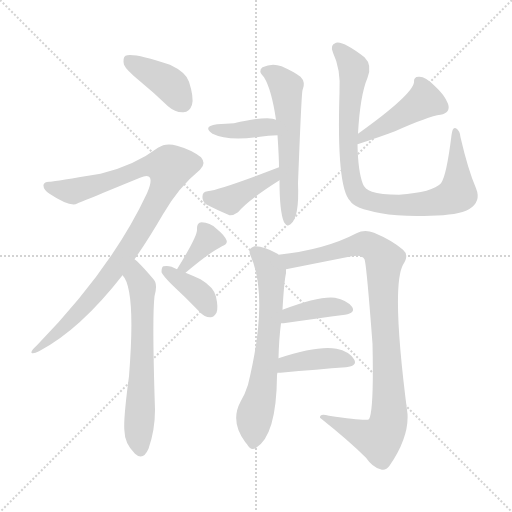
t = 0.00 s
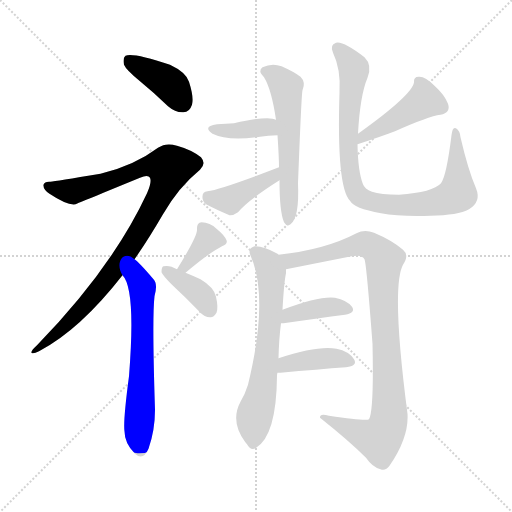
t = 1.98 s
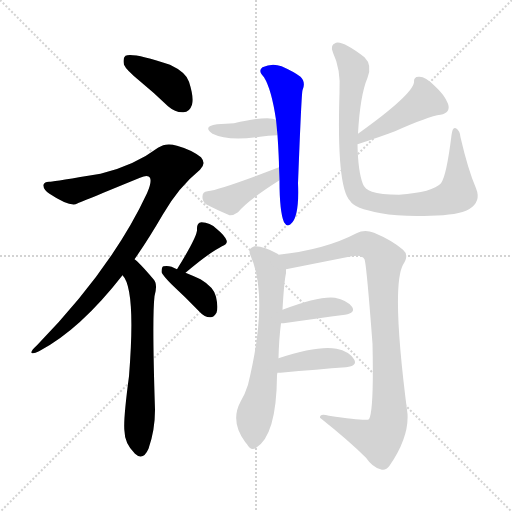
t = 3.95 s
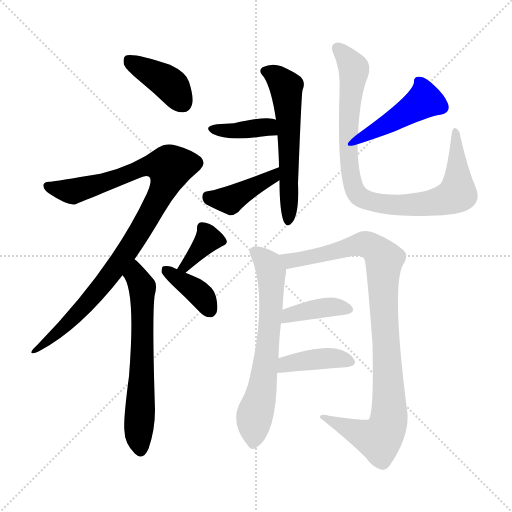
t = 5.93 s
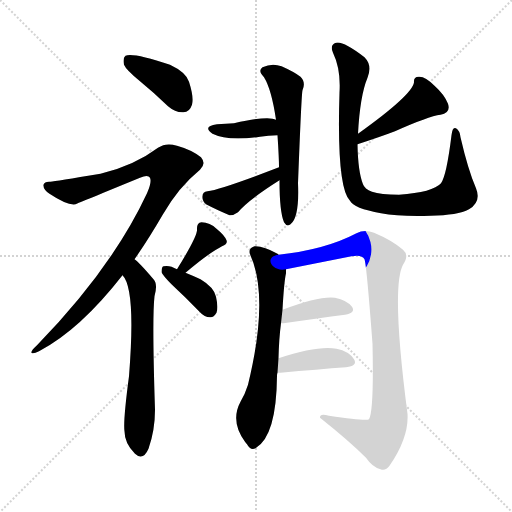
t = 7.90 s
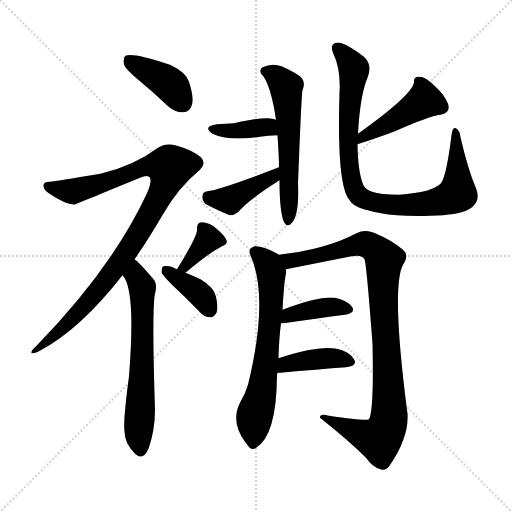
t = 9.88 s

The animated SVG that drew these frames (rendered in a browser with its animation timeline set to each time). Animation: 14 CSS @keyframes rules; one cycle of 9.88 s.

<svg version="1.1" viewBox="0 0 1024 1024" xmlns="http://www.w3.org/2000/svg">
  <g stroke="lightgray" stroke-dasharray="1,1" stroke-width="1" transform="scale(4, 4)">
    <line x1="0" y1="0" x2="256" y2="256"></line>
    <line x1="256" y1="0" x2="0" y2="256"></line>
    <line x1="128" y1="0" x2="128" y2="256"></line>
    <line x1="0" y1="128" x2="256" y2="128"></line>
  </g>
<g transform="scale(1, -1) translate(0, -900)">
   <style type="text/css">
    @keyframes keyframes0 {
      from {
       stroke: blue;
       stroke-dashoffset: 399;
       stroke-width: 128;
       }
       56% {
       animation-timing-function: step-end;
       stroke: blue;
       stroke-dashoffset: 0;
       stroke-width: 128;
       }
       to {
       stroke: black;
       stroke-width: 1024;
       }
       }
       #make-me-a-hanzi-animation-0 {
         animation: keyframes0 0.574707s both;
         animation-delay: 0.000000s;
         animation-timing-function: linear;
       }
    @keyframes keyframes1 {
      from {
       stroke: blue;
       stroke-dashoffset: 968;
       stroke-width: 128;
       }
       76% {
       animation-timing-function: step-end;
       stroke: blue;
       stroke-dashoffset: 0;
       stroke-width: 128;
       }
       to {
       stroke: black;
       stroke-width: 1024;
       }
       }
       #make-me-a-hanzi-animation-1 {
         animation: keyframes1 1.037760s both;
         animation-delay: 0.574707s;
         animation-timing-function: linear;
       }
    @keyframes keyframes2 {
      from {
       stroke: blue;
       stroke-dashoffset: 630;
       stroke-width: 128;
       }
       67% {
       animation-timing-function: step-end;
       stroke: blue;
       stroke-dashoffset: 0;
       stroke-width: 128;
       }
       to {
       stroke: black;
       stroke-width: 1024;
       }
       }
       #make-me-a-hanzi-animation-2 {
         animation: keyframes2 0.762695s both;
         animation-delay: 1.612467s;
         animation-timing-function: linear;
       }
    @keyframes keyframes3 {
      from {
       stroke: blue;
       stroke-dashoffset: 360;
       stroke-width: 128;
       }
       54% {
       animation-timing-function: step-end;
       stroke: blue;
       stroke-dashoffset: 0;
       stroke-width: 128;
       }
       to {
       stroke: black;
       stroke-width: 1024;
       }
       }
       #make-me-a-hanzi-animation-3 {
         animation: keyframes3 0.542969s both;
         animation-delay: 2.375163s;
         animation-timing-function: linear;
       }
    @keyframes keyframes4 {
      from {
       stroke: blue;
       stroke-dashoffset: 373;
       stroke-width: 128;
       }
       55% {
       animation-timing-function: step-end;
       stroke: blue;
       stroke-dashoffset: 0;
       stroke-width: 128;
       }
       to {
       stroke: black;
       stroke-width: 1024;
       }
       }
       #make-me-a-hanzi-animation-4 {
         animation: keyframes4 0.553548s both;
         animation-delay: 2.918132s;
         animation-timing-function: linear;
       }
    @keyframes keyframes5 {
      from {
       stroke: blue;
       stroke-dashoffset: 571;
       stroke-width: 128;
       }
       65% {
       animation-timing-function: step-end;
       stroke: blue;
       stroke-dashoffset: 0;
       stroke-width: 128;
       }
       to {
       stroke: black;
       stroke-width: 1024;
       }
       }
       #make-me-a-hanzi-animation-5 {
         animation: keyframes5 0.714681s both;
         animation-delay: 3.471680s;
         animation-timing-function: linear;
       }
    @keyframes keyframes6 {
      from {
       stroke: blue;
       stroke-dashoffset: 382;
       stroke-width: 128;
       }
       55% {
       animation-timing-function: step-end;
       stroke: blue;
       stroke-dashoffset: 0;
       stroke-width: 128;
       }
       to {
       stroke: black;
       stroke-width: 1024;
       }
       }
       #make-me-a-hanzi-animation-6 {
         animation: keyframes6 0.560872s both;
         animation-delay: 4.186361s;
         animation-timing-function: linear;
       }
    @keyframes keyframes7 {
      from {
       stroke: blue;
       stroke-dashoffset: 408;
       stroke-width: 128;
       }
       57% {
       animation-timing-function: step-end;
       stroke: blue;
       stroke-dashoffset: 0;
       stroke-width: 128;
       }
       to {
       stroke: black;
       stroke-width: 1024;
       }
       }
       #make-me-a-hanzi-animation-7 {
         animation: keyframes7 0.582031s both;
         animation-delay: 4.747233s;
         animation-timing-function: linear;
       }
    @keyframes keyframes8 {
      from {
       stroke: blue;
       stroke-dashoffset: 445;
       stroke-width: 128;
       }
       59% {
       animation-timing-function: step-end;
       stroke: blue;
       stroke-dashoffset: 0;
       stroke-width: 128;
       }
       to {
       stroke: black;
       stroke-width: 1024;
       }
       }
       #make-me-a-hanzi-animation-8 {
         animation: keyframes8 0.612142s both;
         animation-delay: 5.329264s;
         animation-timing-function: linear;
       }
    @keyframes keyframes9 {
      from {
       stroke: blue;
       stroke-dashoffset: 893;
       stroke-width: 128;
       }
       74% {
       animation-timing-function: step-end;
       stroke: blue;
       stroke-dashoffset: 0;
       stroke-width: 128;
       }
       to {
       stroke: black;
       stroke-width: 1024;
       }
       }
       #make-me-a-hanzi-animation-9 {
         animation: keyframes9 0.976725s both;
         animation-delay: 5.941406s;
         animation-timing-function: linear;
       }
    @keyframes keyframes10 {
      from {
       stroke: blue;
       stroke-dashoffset: 653;
       stroke-width: 128;
       }
       68% {
       animation-timing-function: step-end;
       stroke: blue;
       stroke-dashoffset: 0;
       stroke-width: 128;
       }
       to {
       stroke: black;
       stroke-width: 1024;
       }
       }
       #make-me-a-hanzi-animation-10 {
         animation: keyframes10 0.781413s both;
         animation-delay: 6.918132s;
         animation-timing-function: linear;
       }
    @keyframes keyframes11 {
      from {
       stroke: blue;
       stroke-dashoffset: 959;
       stroke-width: 128;
       }
       76% {
       animation-timing-function: step-end;
       stroke: blue;
       stroke-dashoffset: 0;
       stroke-width: 128;
       }
       to {
       stroke: black;
       stroke-width: 1024;
       }
       }
       #make-me-a-hanzi-animation-11 {
         animation: keyframes11 1.030436s both;
         animation-delay: 7.699544s;
         animation-timing-function: linear;
       }
    @keyframes keyframes12 {
      from {
       stroke: blue;
       stroke-dashoffset: 393;
       stroke-width: 128;
       }
       56% {
       animation-timing-function: step-end;
       stroke: blue;
       stroke-dashoffset: 0;
       stroke-width: 128;
       }
       to {
       stroke: black;
       stroke-width: 1024;
       }
       }
       #make-me-a-hanzi-animation-12 {
         animation: keyframes12 0.569824s both;
         animation-delay: 8.729980s;
         animation-timing-function: linear;
       }
    @keyframes keyframes13 {
      from {
       stroke: blue;
       stroke-dashoffset: 400;
       stroke-width: 128;
       }
       57% {
       animation-timing-function: step-end;
       stroke: blue;
       stroke-dashoffset: 0;
       stroke-width: 128;
       }
       to {
       stroke: black;
       stroke-width: 1024;
       }
       }
       #make-me-a-hanzi-animation-13 {
         animation: keyframes13 0.575521s both;
         animation-delay: 9.299805s;
         animation-timing-function: linear;
       }
</style>
<path d="M 280.0 737.5 Q 307.0 715.5 336.0 687.5 Q 351.0 674.5 367.0 675.5 Q 379.0 675.5 384.0 690.5 Q 388.0 705.5 378.0 736.5 Q 372.0 755.5 340.0 770.5 Q 265.0 795.5 251.0 788.5 Q 245.0 784.5 248.0 770.5 Q 252.0 760.5 280.0 737.5 Z" fill="lightgray"></path> 
<path d="M 269.0 381.5 Q 297.0 421.5 326.0 471.5 Q 357.0 525.5 400.0 560.5 Q 413.0 572.5 402.0 585.5 Q 383.0 600.5 354.0 608.5 Q 332.0 615.5 316.0 604.5 Q 268.0 568.5 201.0 552.5 Q 110.0 537.5 101.0 536.5 Q 89.0 537.5 87.0 530.5 Q 86.0 521.5 99.0 512.5 Q 135.0 488.5 151.0 491.5 Q 158.0 494.5 280.0 544.5 Q 296.0 551.5 300.0 544.5 Q 304.0 535.5 294.0 513.5 Q 224.0 363.5 74.0 209.5 Q 61.0 197.5 63.0 194.5 Q 66.0 191.5 78.0 197.5 Q 160.0 240.5 245.0 349.5 L 269.0 381.5 Z" fill="lightgray"></path> 
<path d="M 245.0 349.5 Q 272.0 322.5 258.0 147.5 Q 246.0 57.5 249.0 37.5 Q 249.0 13.5 270.0 -7.5 Q 286.0 -22.5 297.0 2.5 Q 310.0 39.5 310.0 80.5 Q 304.0 264.5 309.0 307.5 Q 316.0 332.5 307.0 341.5 Q 279.0 374.5 269.0 381.5 C 247.0 401.5 229.0 374.5 245.0 349.5 Z" fill="lightgray"></path> 
<path d="M 371.0 354.5 Q 417.0 393.5 444.0 407.5 Q 456.0 411.5 453.0 419.5 Q 449.0 429.5 433.0 442.5 Q 420.0 455.5 403.0 455.5 Q 393.0 454.5 394.0 440.5 Q 395.0 427.5 354.0 361.5 C 338.0 335.5 348.0 335.5 371.0 354.5 Z" fill="lightgray"></path> 
<path d="M 354.0 361.5 Q 339.0 370.5 327.0 367.5 Q 323.0 366.5 323.0 355.5 Q 326.0 348.5 344.0 330.5 Q 371.0 305.5 400.0 275.5 Q 409.0 265.5 420.0 265.5 Q 427.0 264.5 433.0 274.5 Q 437.0 284.5 432.0 306.5 Q 428.0 325.5 401.0 341.5 Q 386.0 348.5 371.0 354.5 L 354.0 361.5 Z" fill="lightgray"></path> 
<path d="M 559.0 539.5 Q 559.0 476.5 568.0 455.5 Q 574.0 445.5 581.0 451.5 Q 599.0 464.5 596.0 533.5 Q 603.0 714.5 605.0 719.5 Q 612.0 735.5 601.0 746.5 Q 588.0 756.5 563.0 767.5 Q 544.0 774.5 525.0 765.5 Q 515.0 758.5 528.0 745.5 Q 543.0 721.5 552.0 660.5 L 555.0 629.5 Q 558.0 584.5 558.0 565.5 L 559.0 539.5 Z" fill="lightgray"></path> 
<path d="M 552.0 660.5 Q 537.0 669.5 468.0 653.5 Q 452.0 652.5 434.0 651.5 Q 404.0 647.5 425.0 632.5 Q 455.0 617.5 520.0 626.5 Q 536.0 629.5 555.0 629.5 C 585.0 629.5 580.0 649.5 552.0 660.5 Z" fill="lightgray"></path> 
<path d="M 558.0 565.5 Q 441.0 520.5 415.0 517.5 Q 405.0 516.5 405.0 507.5 Q 404.0 497.5 412.0 491.5 Q 431.0 481.5 459.0 469.5 Q 466.0 468.5 476.0 475.5 Q 497.0 500.5 559.0 539.5 C 584.0 555.5 586.0 576.5 558.0 565.5 Z" fill="lightgray"></path> 
<path d="M 715.0 611.5 Q 761.0 626.5 790.0 637.5 Q 857.0 667.5 881.0 670.5 Q 902.0 674.5 896.0 692.5 Q 889.0 710.5 869.0 728.5 Q 851.0 746.5 839.0 746.5 Q 827.0 747.5 828.0 735.5 Q 825.0 710.5 716.0 632.5 C 692.0 614.5 686.0 602.5 715.0 611.5 Z" fill="lightgray"></path> 
<path d="M 952.0 523.5 Q 936.0 560.5 921.0 625.5 Q 920.0 638.5 912.0 643.5 Q 905.0 647.5 903.0 629.5 Q 893.0 548.5 882.0 533.5 Q 866.0 515.5 798.0 510.5 Q 761.0 510.5 744.0 516.5 Q 729.0 522.5 726.0 531.5 Q 716.0 556.5 715.0 611.5 L 716.0 632.5 Q 720.0 708.5 735.0 744.5 Q 745.0 769.5 729.0 785.5 Q 686.0 818.5 672.0 814.5 Q 659.0 810.5 666.0 794.5 Q 682.0 761.5 679.0 714.5 Q 673.0 525.5 700.0 498.5 Q 707.0 483.5 762.0 473.5 Q 799.0 466.5 861.0 468.5 Q 916.0 469.5 938.0 481.5 Q 963.0 496.5 952.0 523.5 Z" fill="lightgray"></path> 
<path d="M 557.0 183.5 Q 558.0 223.5 562.0 253.5 L 565.0 280.5 Q 568.0 335.5 572.0 353.5 Q 572.0 357.5 572.0 361.5 C 573.0 380.5 573.0 380.5 557.0 390.5 Q 556.0 391.5 555.0 392.5 Q 527.0 408.5 509.0 407.5 Q 496.0 403.5 500.0 391.5 Q 539.0 306.5 496.0 130.5 Q 490.0 111.5 481.0 96.5 Q 460.0 57.5 490.0 16.5 Q 491.0 15.5 494.0 11.5 Q 501.0 -1.5 511.0 3.5 Q 553.0 27.5 554.0 148.5 Q 554.0 152.5 555.0 154.5 L 557.0 183.5 Z" fill="lightgray"></path> 
<path d="M 572.0 361.5 L 703.0 387.5 Q 724.0 391.5 729.0 381.5 Q 733.0 371.5 745.0 212.5 Q 748.0 79.5 738.0 61.5 Q 732.0 57.5 658.0 68.5 Q 639.0 74.5 640.0 64.5 Q 698.0 18.5 732.0 -15.5 Q 745.0 -34.5 761.0 -38.5 Q 771.0 -42.5 779.0 -31.5 Q 818.0 25.5 815.0 72.5 Q 782.0 325.5 806.0 370.5 Q 819.0 389.5 806.0 400.5 Q 784.0 419.5 748.0 434.5 Q 729.0 441.5 713.0 433.5 Q 650.0 400.5 557.0 390.5 C 527.0 386.5 543.0 355.5 572.0 361.5 Z" fill="lightgray"></path> 
<path d="M 562.0 253.5 Q 563.0 253.5 567.0 253.5 Q 637.0 263.5 690.0 270.5 Q 712.0 274.5 704.0 286.5 Q 694.0 299.5 670.0 304.5 Q 639.0 308.5 565.0 280.5 C 537.0 269.5 532.0 253.5 562.0 253.5 Z" fill="lightgray"></path> 
<path d="M 555.0 154.5 Q 556.0 154.5 561.0 154.5 Q 637.0 161.5 692.0 165.5 Q 716.0 168.5 708.0 181.5 Q 698.0 197.5 673.0 202.5 Q 636.0 209.5 557.0 183.5 C 528.0 174.5 525.0 154.5 555.0 154.5 Z" fill="lightgray"></path> 
      <clipPath id="make-me-a-hanzi-clip-0">
      <path d="M 280.0 737.5 Q 307.0 715.5 336.0 687.5 Q 351.0 674.5 367.0 675.5 Q 379.0 675.5 384.0 690.5 Q 388.0 705.5 378.0 736.5 Q 372.0 755.5 340.0 770.5 Q 265.0 795.5 251.0 788.5 Q 245.0 784.5 248.0 770.5 Q 252.0 760.5 280.0 737.5 Z" fill="lightgray"></path>
      </clipPath>
      <path clip-path="url(#make-me-a-hanzi-clip-0)" d="M 256.0 781.5 L 332.0 737.5 L 366.0 693.5 " fill="none" id="make-me-a-hanzi-animation-0" stroke-dasharray="271 542" stroke-linecap="round"></path>

      <clipPath id="make-me-a-hanzi-clip-1">
      <path d="M 269.0 381.5 Q 297.0 421.5 326.0 471.5 Q 357.0 525.5 400.0 560.5 Q 413.0 572.5 402.0 585.5 Q 383.0 600.5 354.0 608.5 Q 332.0 615.5 316.0 604.5 Q 268.0 568.5 201.0 552.5 Q 110.0 537.5 101.0 536.5 Q 89.0 537.5 87.0 530.5 Q 86.0 521.5 99.0 512.5 Q 135.0 488.5 151.0 491.5 Q 158.0 494.5 280.0 544.5 Q 296.0 551.5 300.0 544.5 Q 304.0 535.5 294.0 513.5 Q 224.0 363.5 74.0 209.5 Q 61.0 197.5 63.0 194.5 Q 66.0 191.5 78.0 197.5 Q 160.0 240.5 245.0 349.5 L 269.0 381.5 Z" fill="lightgray"></path>
      </clipPath>
      <path clip-path="url(#make-me-a-hanzi-clip-1)" d="M 96.0 528.5 L 147.0 517.5 L 237.0 542.5 L 293.0 567.5 L 340.0 565.5 L 318.0 504.5 L 241.0 377.5 L 161.0 279.5 L 120.0 238.5 L 72.0 202.5 " fill="none" id="make-me-a-hanzi-animation-1" stroke-dasharray="840 1680" stroke-linecap="round"></path>

      <clipPath id="make-me-a-hanzi-clip-2">
      <path d="M 245.0 349.5 Q 272.0 322.5 258.0 147.5 Q 246.0 57.5 249.0 37.5 Q 249.0 13.5 270.0 -7.5 Q 286.0 -22.5 297.0 2.5 Q 310.0 39.5 310.0 80.5 Q 304.0 264.5 309.0 307.5 Q 316.0 332.5 307.0 341.5 Q 279.0 374.5 269.0 381.5 C 247.0 401.5 229.0 374.5 245.0 349.5 Z" fill="lightgray"></path>
      </clipPath>
      <path clip-path="url(#make-me-a-hanzi-clip-2)" d="M 268.0 373.5 L 284.0 325.5 L 285.0 195.5 L 277.0 34.5 L 282.0 2.5 " fill="none" id="make-me-a-hanzi-animation-2" stroke-dasharray="502 1004" stroke-linecap="round"></path>

      <clipPath id="make-me-a-hanzi-clip-3">
      <path d="M 371.0 354.5 Q 417.0 393.5 444.0 407.5 Q 456.0 411.5 453.0 419.5 Q 449.0 429.5 433.0 442.5 Q 420.0 455.5 403.0 455.5 Q 393.0 454.5 394.0 440.5 Q 395.0 427.5 354.0 361.5 C 338.0 335.5 348.0 335.5 371.0 354.5 Z" fill="lightgray"></path>
      </clipPath>
      <path clip-path="url(#make-me-a-hanzi-clip-3)" d="M 405.0 444.5 L 416.0 420.5 L 372.0 368.5 L 363.0 370.5 " fill="none" id="make-me-a-hanzi-animation-3" stroke-dasharray="232 464" stroke-linecap="round"></path>

      <clipPath id="make-me-a-hanzi-clip-4">
      <path d="M 354.0 361.5 Q 339.0 370.5 327.0 367.5 Q 323.0 366.5 323.0 355.5 Q 326.0 348.5 344.0 330.5 Q 371.0 305.5 400.0 275.5 Q 409.0 265.5 420.0 265.5 Q 427.0 264.5 433.0 274.5 Q 437.0 284.5 432.0 306.5 Q 428.0 325.5 401.0 341.5 Q 386.0 348.5 371.0 354.5 L 354.0 361.5 Z" fill="lightgray"></path>
      </clipPath>
      <path clip-path="url(#make-me-a-hanzi-clip-4)" d="M 333.0 358.5 L 395.0 316.5 L 418.0 281.5 " fill="none" id="make-me-a-hanzi-animation-4" stroke-dasharray="245 490" stroke-linecap="round"></path>

      <clipPath id="make-me-a-hanzi-clip-5">
      <path d="M 559.0 539.5 Q 559.0 476.5 568.0 455.5 Q 574.0 445.5 581.0 451.5 Q 599.0 464.5 596.0 533.5 Q 603.0 714.5 605.0 719.5 Q 612.0 735.5 601.0 746.5 Q 588.0 756.5 563.0 767.5 Q 544.0 774.5 525.0 765.5 Q 515.0 758.5 528.0 745.5 Q 543.0 721.5 552.0 660.5 L 555.0 629.5 Q 558.0 584.5 558.0 565.5 L 559.0 539.5 Z" fill="lightgray"></path>
      </clipPath>
      <path clip-path="url(#make-me-a-hanzi-clip-5)" d="M 533.0 756.5 L 552.0 748.5 L 573.0 718.5 L 580.0 576.5 L 577.0 460.5 " fill="none" id="make-me-a-hanzi-animation-5" stroke-dasharray="443 886" stroke-linecap="round"></path>

      <clipPath id="make-me-a-hanzi-clip-6">
      <path d="M 552.0 660.5 Q 537.0 669.5 468.0 653.5 Q 452.0 652.5 434.0 651.5 Q 404.0 647.5 425.0 632.5 Q 455.0 617.5 520.0 626.5 Q 536.0 629.5 555.0 629.5 C 585.0 629.5 580.0 649.5 552.0 660.5 Z" fill="lightgray"></path>
      </clipPath>
      <path clip-path="url(#make-me-a-hanzi-clip-6)" d="M 427.0 643.5 L 472.0 637.5 L 530.0 646.5 L 549.0 636.5 " fill="none" id="make-me-a-hanzi-animation-6" stroke-dasharray="254 508" stroke-linecap="round"></path>

      <clipPath id="make-me-a-hanzi-clip-7">
      <path d="M 558.0 565.5 Q 441.0 520.5 415.0 517.5 Q 405.0 516.5 405.0 507.5 Q 404.0 497.5 412.0 491.5 Q 431.0 481.5 459.0 469.5 Q 466.0 468.5 476.0 475.5 Q 497.0 500.5 559.0 539.5 C 584.0 555.5 586.0 576.5 558.0 565.5 Z" fill="lightgray"></path>
      </clipPath>
      <path clip-path="url(#make-me-a-hanzi-clip-7)" d="M 418.0 504.5 L 460.0 499.5 L 544.0 544.5 L 548.0 558.5 " fill="none" id="make-me-a-hanzi-animation-7" stroke-dasharray="280 560" stroke-linecap="round"></path>

      <clipPath id="make-me-a-hanzi-clip-8">
      <path d="M 715.0 611.5 Q 761.0 626.5 790.0 637.5 Q 857.0 667.5 881.0 670.5 Q 902.0 674.5 896.0 692.5 Q 889.0 710.5 869.0 728.5 Q 851.0 746.5 839.0 746.5 Q 827.0 747.5 828.0 735.5 Q 825.0 710.5 716.0 632.5 C 692.0 614.5 686.0 602.5 715.0 611.5 Z" fill="lightgray"></path>
      </clipPath>
      <path clip-path="url(#make-me-a-hanzi-clip-8)" d="M 882.0 685.5 L 847.0 698.5 L 791.0 660.5 L 732.0 632.5 L 723.0 616.5 " fill="none" id="make-me-a-hanzi-animation-8" stroke-dasharray="317 634" stroke-linecap="round"></path>

      <clipPath id="make-me-a-hanzi-clip-9">
      <path d="M 952.0 523.5 Q 936.0 560.5 921.0 625.5 Q 920.0 638.5 912.0 643.5 Q 905.0 647.5 903.0 629.5 Q 893.0 548.5 882.0 533.5 Q 866.0 515.5 798.0 510.5 Q 761.0 510.5 744.0 516.5 Q 729.0 522.5 726.0 531.5 Q 716.0 556.5 715.0 611.5 L 716.0 632.5 Q 720.0 708.5 735.0 744.5 Q 745.0 769.5 729.0 785.5 Q 686.0 818.5 672.0 814.5 Q 659.0 810.5 666.0 794.5 Q 682.0 761.5 679.0 714.5 Q 673.0 525.5 700.0 498.5 Q 707.0 483.5 762.0 473.5 Q 799.0 466.5 861.0 468.5 Q 916.0 469.5 938.0 481.5 Q 963.0 496.5 952.0 523.5 Z" fill="lightgray"></path>
      </clipPath>
      <path clip-path="url(#make-me-a-hanzi-clip-9)" d="M 675.0 802.5 L 692.0 788.5 L 708.0 759.5 L 695.0 610.5 L 704.0 536.5 L 720.0 506.5 L 757.0 493.5 L 821.0 489.5 L 888.0 499.5 L 912.0 510.5 L 911.0 636.5 " fill="none" id="make-me-a-hanzi-animation-9" stroke-dasharray="765 1530" stroke-linecap="round"></path>

      <clipPath id="make-me-a-hanzi-clip-10">
      <path d="M 557.0 183.5 Q 558.0 223.5 562.0 253.5 L 565.0 280.5 Q 568.0 335.5 572.0 353.5 Q 572.0 357.5 572.0 361.5 C 573.0 380.5 573.0 380.5 557.0 390.5 Q 556.0 391.5 555.0 392.5 Q 527.0 408.5 509.0 407.5 Q 496.0 403.5 500.0 391.5 Q 539.0 306.5 496.0 130.5 Q 490.0 111.5 481.0 96.5 Q 460.0 57.5 490.0 16.5 Q 491.0 15.5 494.0 11.5 Q 501.0 -1.5 511.0 3.5 Q 553.0 27.5 554.0 148.5 Q 554.0 152.5 555.0 154.5 L 557.0 183.5 Z" fill="lightgray"></path>
      </clipPath>
      <path clip-path="url(#make-me-a-hanzi-clip-10)" d="M 510.0 396.5 L 540.0 363.5 L 543.0 292.5 L 523.0 114.5 L 508.0 63.5 L 506.0 14.5 " fill="none" id="make-me-a-hanzi-animation-10" stroke-dasharray="525 1050" stroke-linecap="round"></path>

      <clipPath id="make-me-a-hanzi-clip-11">
      <path d="M 572.0 361.5 L 703.0 387.5 Q 724.0 391.5 729.0 381.5 Q 733.0 371.5 745.0 212.5 Q 748.0 79.5 738.0 61.5 Q 732.0 57.5 658.0 68.5 Q 639.0 74.5 640.0 64.5 Q 698.0 18.5 732.0 -15.5 Q 745.0 -34.5 761.0 -38.5 Q 771.0 -42.5 779.0 -31.5 Q 818.0 25.5 815.0 72.5 Q 782.0 325.5 806.0 370.5 Q 819.0 389.5 806.0 400.5 Q 784.0 419.5 748.0 434.5 Q 729.0 441.5 713.0 433.5 Q 650.0 400.5 557.0 390.5 C 527.0 386.5 543.0 355.5 572.0 361.5 Z" fill="lightgray"></path>
      </clipPath>
      <path clip-path="url(#make-me-a-hanzi-clip-11)" d="M 566.0 388.5 L 574.0 380.5 L 591.0 379.5 L 726.0 412.5 L 755.0 398.5 L 768.0 380.5 L 766.0 300.5 L 779.0 107.5 L 777.0 56.5 L 770.0 35.5 L 758.0 21.5 L 743.0 24.5 L 650.0 62.5 " fill="none" id="make-me-a-hanzi-animation-11" stroke-dasharray="831 1662" stroke-linecap="round"></path>

      <clipPath id="make-me-a-hanzi-clip-12">
      <path d="M 562.0 253.5 Q 563.0 253.5 567.0 253.5 Q 637.0 263.5 690.0 270.5 Q 712.0 274.5 704.0 286.5 Q 694.0 299.5 670.0 304.5 Q 639.0 308.5 565.0 280.5 C 537.0 269.5 532.0 253.5 562.0 253.5 Z" fill="lightgray"></path>
      </clipPath>
      <path clip-path="url(#make-me-a-hanzi-clip-12)" d="M 565.0 260.5 L 574.0 262.5 L 580.0 272.5 L 632.0 282.5 L 673.0 286.5 L 694.0 280.5 " fill="none" id="make-me-a-hanzi-animation-12" stroke-dasharray="265 530" stroke-linecap="round"></path>

      <clipPath id="make-me-a-hanzi-clip-13">
      <path d="M 555.0 154.5 Q 556.0 154.5 561.0 154.5 Q 637.0 161.5 692.0 165.5 Q 716.0 168.5 708.0 181.5 Q 698.0 197.5 673.0 202.5 Q 636.0 209.5 557.0 183.5 C 528.0 174.5 525.0 154.5 555.0 154.5 Z" fill="lightgray"></path>
      </clipPath>
      <path clip-path="url(#make-me-a-hanzi-clip-13)" d="M 558.0 161.5 L 573.0 172.5 L 635.0 182.5 L 697.0 176.5 " fill="none" id="make-me-a-hanzi-animation-13" stroke-dasharray="272 544" stroke-linecap="round"></path>

</g>
</svg>
